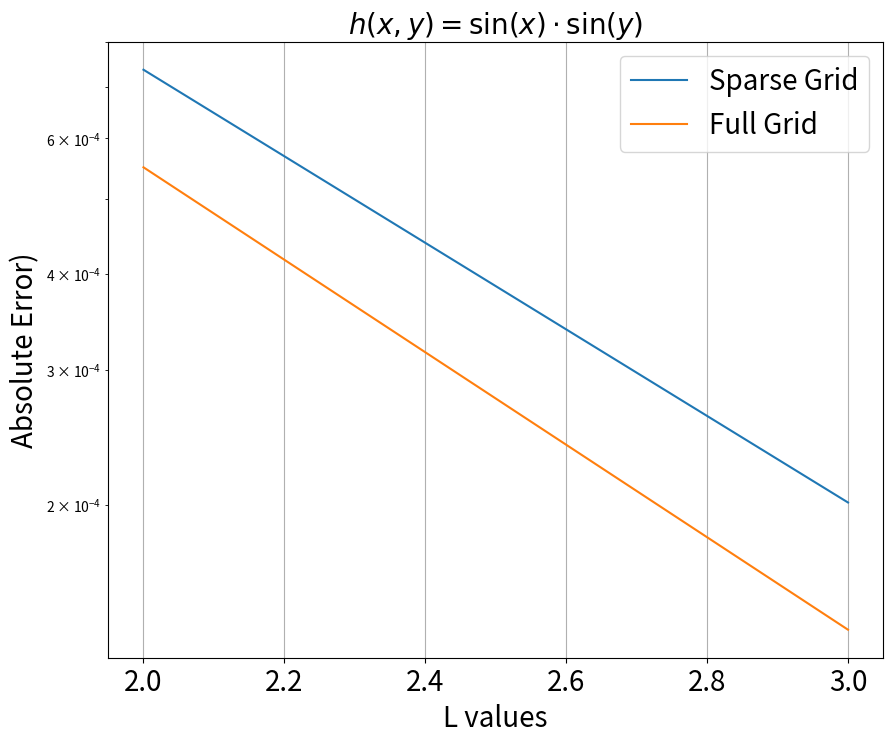
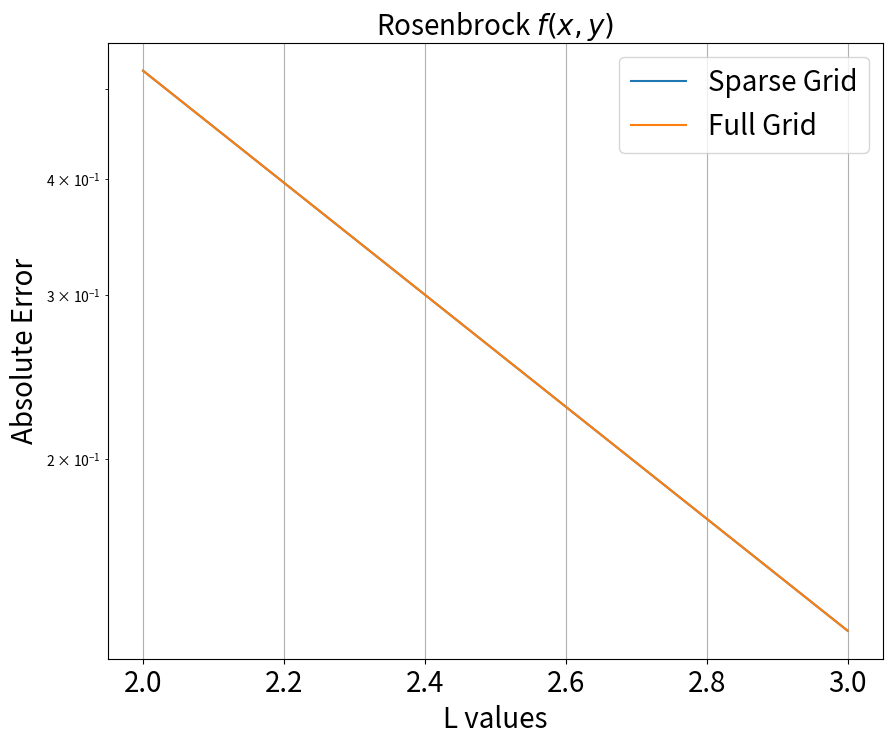
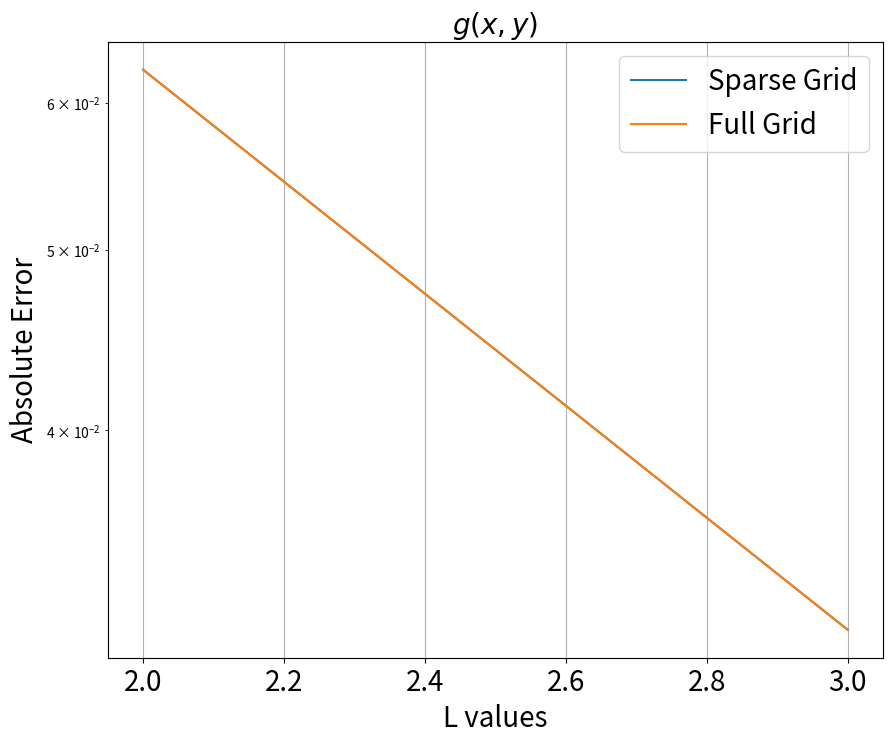
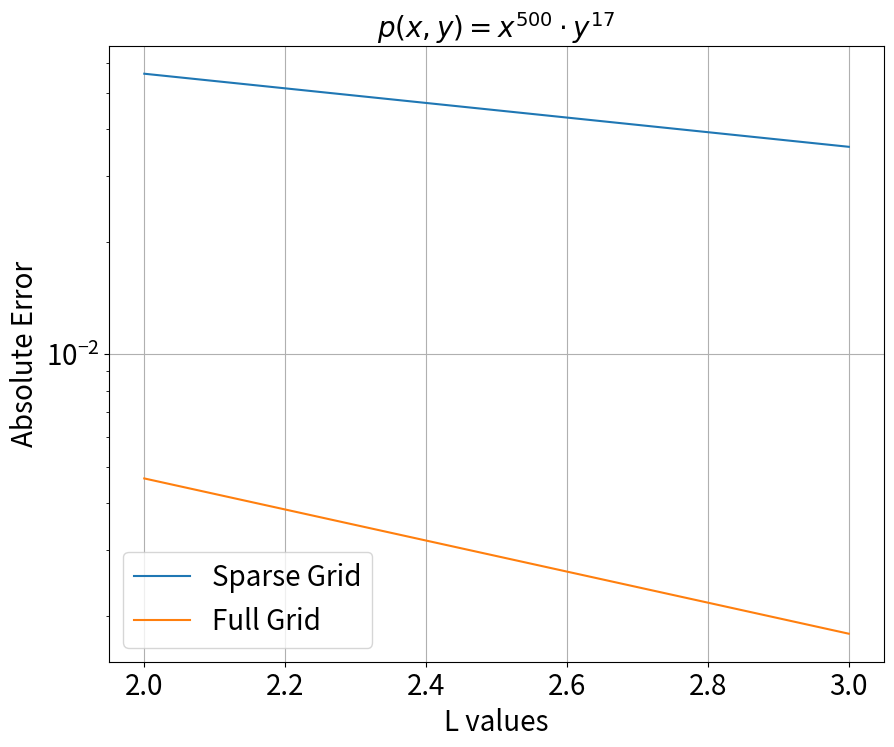

The matplotlib source for these figures, in order:
# -*- coding: utf-8 -*-
"""
Created on Wed Jun 12 09:43:51 2024

@author: Philipp Felsen
"""

"""
Performs quadrature based on hierarchical interpolation on a sparse grid for functions f:[a,b]x[c,d] \to \R.

"""

import numpy as np
from tqdm import tqdm
import pandas as pd
import matplotlib.pyplot as plt

# Definition of phi function
def phi(x):
    """
    Computes the value of the piecewise linear function phi(x).
    
    Parameters:
        x (float): The input value.
        
    Returns:
        float: The value of phi(x).
    """
    return np.where(np.logical_and(-1 <= x, x <= 1), 1 - np.abs(x), 0)

# Definition of phi_j_k function
def phi_j_k(x, j, k, a, b):
    """
    Computes the value of the scaled and translated piecewise linear function phi(x).
    
    Parameters:
        x (float): The input value.
        j (int): The scaling factor.
        k (int): The translation factor.
        a (float): Left bound of the interval.
        b (float): Right bound of the interval.
        
    Returns:
        float: The value of phi(2^j * x - k).
    """
    return phi(((x - a) / (b - a)) * 2 ** j - k)

# Integral function
def int_phi(l, a, b):
    """
    Computes the integral values for the function phi_{l,i}(x).
    
    Parameters:
        l (int): Level.
        a (float): Left bound of the interval.
        b (float): Right bound of the interval.
        
    Returns:
        float: The value of the integral.
    """
    if l == 0:
        return (b - a) / 2
    if l >= 1:
        return (b - a) * 2 ** (-l)

# Computes hierarchical surplus
def delta(f, l_1, l_2, i_1, i_2, a, b, c, d):
    """
    Computes the hierarchical surplus for a given function at specific levels and indices.
    
    Parameters:
        f (function): The function for which to compute the surplus.
        l_1 (int): The level in the first dimension.
        l_2 (int): The level in the second dimension.
        i_1 (int): The index in the first dimension.
        i_2 (int): The index in the second dimension.
        a (float): Left bound of the interval in x-direction.
        b (float): Right bound of the interval in x-direction.
        c (float): Left bound of the interval in y-direction.
        d (float): Right bound of the interval in y-direction.
        
    Returns:
        float: The hierarchical surplus value.
    """
    erg = 0.0
    
    h_l_1 = (b - a) * 2 ** (-l_1)
    h_l_2 = (d - c) * 2 ** (-l_2)
    
    x = a + i_1 * h_l_1
    y = c + i_2 * h_l_2
    
    if l_1 == 0 and l_2 == 0:
        return f(x, y)
    
    if l_1 == 0 and l_2 >= 1:
        return f(x, y) - 0.5 * (f(x, y - h_l_2) + f(x, y + h_l_2))
    
    if l_2 == 0 and l_1 >= 1:
        return f(x, y) - 0.5 * (f(x - h_l_1, y) + f(x + h_l_1, y))
    
    erg += f(x, y) - 0.5 * (f(x, y - h_l_2) + f(x, y + h_l_2))
    erg += -0.5 * (f(x - h_l_1, y) - 0.5 * (f(x - h_l_1, y - h_l_2) + f(x - h_l_1, y + h_l_2)))
    erg += -0.5 * (f(x + h_l_1, y) - 0.5 * (f(x + h_l_1, y - h_l_2) + f(x + h_l_1, y + h_l_2)))
    
    return erg

# Returns an np.array with index sets
def J(k):
    """
    Generates the index set for a given level k.
    
    Parameters:
        k (int): The level for which to generate the index set.
        
    Returns:
        list: The index set for level k.
    """
    erg = []
    if k == 0:
        return np.array([0, 1])
    
    for i in range(1, 2 ** k):
        if i % 2 != 0:
            erg.append(i)
    return erg

def sparse_grid_integration(f, L, X, Y):
    """
    Computes the integral for a given function in two dimensions over [a,b]x[c,d].
    
    Parameters:
        f (function): The function to be integrated. Must accept two arguments (x, y).
        L (int): Maximum level of refinement in each dimension.
        X (array): An array containing the interval [a,b] in x-direction.
        Y (array): An array containing the interval [c,d] in y-direction.
        
    Returns:
        float: The value of the integral.
    """
    erg = 0
    a = X[0]
    b = X[1]
    c = Y[0]
    d = Y[1]
    
    l = L + 2 - 1 # L + d - 1 sparse grid construction
    
    for l_1 in range(0, l + 1):
        for l_2 in range(0, l - l_1 + 1):
            for i_1 in J(l_1):
                for i_2 in J(l_2):
                    erg += delta(f, l_1, l_2, i_1, i_2, a=a, b=b, c=c, d=d) * int_phi(l_1, a, b) * int_phi(l_2, c, d)
    return erg

def full_grid_integration(f, L, X, Y):
    """
    Computes the integral for a given function in two dimensions over [a,b]x[c,d].
    
    Parameters:
        f (function): The function to be integrated. Must accept two arguments (x, y).
        L (int): Maximum level of refinement in each dimension.
        X (array): An array containing the interval [a,b] in x-direction.
        Y (array): An array containing the interval [c,d] in y-direction.
        
    Returns:
        float: The value of the integral.
    """
    erg = 0
    a = X[0]
    b = X[1]
    c = Y[0]
    d = Y[1]
    
    l = L + 2 - 1 # L + d - 1 sparse grid construction
    
    for l_1 in range(0, l + 1):
        for l_2 in range(0, l + 1):
            for i_1 in J(l_1):
                for i_2 in J(l_2):
                    erg += delta(f, l_1, l_2, i_1, i_2, a=a, b=b, c=c, d=d) * int_phi(l_1, a, b) * int_phi(l_2, c, d)
    return erg

def data_output(f, L_values, X, Y, integral_value):
    """
    Generates the output data for the sparse and full grid integration.
    
    Parameters:
        f (function): The function to be integrated.
        L_values (array): Array of levels for the integration.
        X (array): Array containing the interval [a,b] in x-direction.
        Y (array): Array containing the interval [c,d] in y-direction.
        integral_value (float): The true value of the integral.
        
    Returns:
        tuple: Arrays containing the absolute errors for the sparse and full grid.
    """
    data = []
    
    abs_sparse_array = np.array([])
    abs_full_array = np.array([])
    
    for L in tqdm(L_values):
        sparse_value = sparse_grid_integration(f, L, X, Y)
        full_value = full_grid_integration(f, L, X, Y)
        
        error_abs_sparse = abs(sparse_value - integral_value)
        abs_sparse_array = np.append(abs_sparse_array, error_abs_sparse)
        
        error_abs_full = abs(full_value - integral_value)
        abs_full_array = np.append(abs_full_array, error_abs_full)
        
        error_rel_sparse = error_abs_sparse / integral_value
        error_rel_full = error_abs_full / integral_value
        
        # Add results to list
        data.append({
            "Level": L,
            "Sparse Grid Value": sparse_value,
            "Sparse Abs. Error": error_abs_sparse,
            "Sparse Rel. Error": error_rel_sparse,
            "Full Grid Value": full_value,
            "Full Abs. Error": error_abs_full,
            "Full Rel. Error": error_rel_full
        })
    
    # Create DataFrame
    df = pd.DataFrame(data)
    
    # Adjust DataFrame display settings
    pd.set_option('display.max_columns', None)  # Show all columns
    pd.set_option('display.width', 1000)        # Adjust the width of the output
    pd.set_option('display.colheader_justify', 'center')  # Center column headers
    
    # Print placeholder
    print(" ")
    # Print DataFrame
    print(df.to_string(index=False))
    print(" ")
    print("Full Grid abs. Error:", abs_full_array)
    print("Sparse Grid abs. Error:", abs_sparse_array)
    
    return abs_sparse_array, abs_full_array

def convergence_rate(L_values, abs_sparse_array, abs_full_array):
    """
    Computes the convergence rate for sparse and full grid integration.
    
    Parameters:
        L_values (array): Array of levels for the integration.
        abs_sparse_array (array): Array of absolute errors for the sparse grid.
        abs_full_array (array): Array of absolute errors for the full grid.
        
    Returns:
        tuple: Convergence rates for full and sparse grid.
    """
    # Log of the errors
    log_error_full = np.log(abs_full_array)
    log_error_sparse = np.log(abs_sparse_array)
    
    # Linear regression log(E(L)) = a*L + b
    coefficients_full = np.polyfit(L_values, log_error_full, 1)
    coefficients_sparse = np.polyfit(L_values, log_error_sparse, 1)
    
    # Slope of the line a (corresponds to -p * log(2))
    p_log_2_full = coefficients_full[0]
    p_log_2_sparse = coefficients_sparse[0]
    # Convergence order p
    p_full = -p_log_2_full / np.log(2)
    p_sparse = -p_log_2_sparse / np.log(2)
    # Output
    print("Full Grid Convergence Order p = :", p_full)
    print("Sparse Grid Convergence Order p = :", p_sparse)
    return p_full, p_sparse

# Functions to be tested ###
def sin_sin(x, y):
    return np.sin(x) * np.sin(y)

def rosenbrock(x, y):
    return (1 - x) ** 2 + 100 * (y - x ** 2) ** 2

def g(x, y):
    if 0.5 <= x <= 1:
        return 1.0
    else:
        return 0

def polynomial(x, y):
    return x ** 500 * y ** 17


"""
Begin of test cases.

"""


L_values = np.array([2, 3])
X = [0, 1]
Y = [0, 1]

print("sin(x)*sin(y)")
abs_sparse_array_sin_sin, abs_full_array_sin_sin = data_output(sin_sin, L_values, X, Y, (1 - np.cos(1)) ** 2)
p_full, p_sparse = convergence_rate(L_values, abs_sparse_array_sin_sin, abs_full_array_sin_sin)

print("Rosenbrock")
abs_sparse_array_rose, abs_full_array_rose = data_output(rosenbrock, L_values, X, Y, 61 / 3)
p_full, p_sparse = convergence_rate(L_values, abs_sparse_array_rose, abs_full_array_rose)

print("g")
abs_sparse_array_g, abs_full_array_g = data_output(g, L_values, X, Y, 1 / 2)
p_full, p_sparse = convergence_rate(L_values, abs_sparse_array_g, abs_full_array_g)

print("x**500 * y**17")
abs_sparse_array_poly, abs_full_array_poly = data_output(polynomial, L_values, X, Y, 1 / 501 * 1 / 18)
p_full, p_sparse = convergence_rate(L_values, abs_sparse_array_poly, abs_full_array_poly)

# Plot for sin(x)*sin(y)
plt.figure(figsize=(10, 8))
plt.plot(L_values, abs_sparse_array_sin_sin, label='Sparse Grid')
plt.plot(L_values, abs_full_array_sin_sin, label='Full Grid')
plt.yscale('log')
plt.title(r'$h(x,y) = \sin(x) \cdot \sin(y)$', fontsize=20)
plt.xlabel('L values', fontsize=20)
plt.ylabel('Absolute Error)', fontsize=20)
plt.legend(fontsize=20)
plt.xticks(fontsize=20)
plt.yticks(fontsize=20)
plt.grid(True)
plt.show()

# Plot for Rosenbrock
plt.figure(figsize=(10, 8))
plt.plot(L_values, abs_sparse_array_rose, label='Sparse Grid')
plt.plot(L_values, abs_full_array_rose, label='Full Grid')
plt.yscale('log')
plt.title(r'Rosenbrock $f(x, y)$', fontsize=20)
plt.xlabel('L values', fontsize=20)
plt.ylabel('Absolute Error', fontsize=20)
plt.legend(fontsize=20)
plt.xticks(fontsize=20)
plt.yticks(fontsize=20)
plt.grid(True)
plt.show()

# Plot for g
plt.figure(figsize=(10, 8))
plt.plot(L_values, abs_sparse_array_g, label='Sparse Grid')
plt.plot(L_values, abs_full_array_g, label='Full Grid')
plt.yscale('log')
plt.title(r'$g(x,y)$', fontsize=20)
plt.xlabel('L values', fontsize=20)
plt.ylabel('Absolute Error', fontsize=20)
plt.legend(fontsize=20)
plt.xticks(fontsize=20)
plt.yticks(fontsize=20)
plt.grid(True)
plt.show()

# Plot for x**500 * y**17
plt.figure(figsize=(10, 8))
plt.plot(L_values, abs_sparse_array_poly, label='Sparse Grid')
plt.plot(L_values, abs_full_array_poly, label='Full Grid')
plt.yscale('log')
plt.title(r'$p(x,y) = x^{500} \cdot y^{17}$', fontsize=20)
plt.xlabel('L values', fontsize=20)
plt.ylabel('Absolute Error', fontsize=20)
plt.legend(fontsize=20)
plt.xticks(fontsize=20)
plt.yticks(fontsize=20)
plt.grid(True)
plt.show()

# Additional: Chessboard function
L_values = np.array([2, 3, 4, 5])

def create_chessboard_pattern(n):
    """
    Creates a chessboard pattern of size 2^n x 2^n.
    
    Parameters:
        n (int): The exponent determining the size of the chessboard (2^n x 2^n).
        
    Returns:
        numpy.ndarray: A 2^n x 2^n array with a chessboard pattern where 1 represents a white square and 0 represents a black square.
    """
    size = 2 ** n
    chessboard = np.zeros((size, size), dtype=int)
    
    for i in range(size):
        for j in range(size):
            if (i + j) % 2 == 0:
                chessboard[i, j] = 1
            else:
                chessboard[i, j] = 0
                
    return chessboard

def chessboard_2(x, y):
    """
    Determines the value at coordinates (x, y) on a 4x4 chessboard.
    
    Parameters:
        x (float): The x-coordinate in the interval [0, 1].
        y (float): The y-coordinate in the interval [0, 1].
        
    Returns:
        int: The value at the coordinates (x, y) on the chessboard pattern (1 for white square, 0 for black square).
    """
    n = 2
    chessboard = create_chessboard_pattern(n)
    size = 2 ** n
    
    i = np.floor(x * size).astype(int) - 1
    j = np.floor(y * size).astype(int) - 1
    
    return chessboard[i, j]


# Function for n=4
def chessboard_4(x, y):
    """
    Determines the value at coordinates (x, y) on a 16x16 chessboard.
    
    Parameters:
        x (float): The x-coordinate in the interval [0, 1].
        y (float): The y-coordinate in the interval [0, 1].
        
    Returns:
        int: The value at the coordinates (x, y) on the chessboard pattern (1 for white square, 0 for black square).
    """
    n = 4
    chessboard = create_chessboard_pattern(n)
    size = 2 ** n
    
    i = np.floor(x * size).astype(int) - 1
    j = np.floor(y * size).astype(int) - 1
    
    return chessboard[i, j]



print("Chessboard: n=2")
abs_sparse_array_chess_2, abs_full_array_chess_2 = data_output(chessboard_2, L_values, X, Y, 1 / 2)
p_full, p_sparse = convergence_rate(L_values, abs_sparse_array_chess_2, abs_full_array_chess_2)

print("Chessboard: n=4")
abs_sparse_array_chess_4, abs_full_array_chess_4 = data_output(chessboard_4, L_values, X, Y, 1 / 2)
p_full, p_sparse = convergence_rate(L_values, abs_sparse_array_chess_4, abs_full_array_chess_4)
